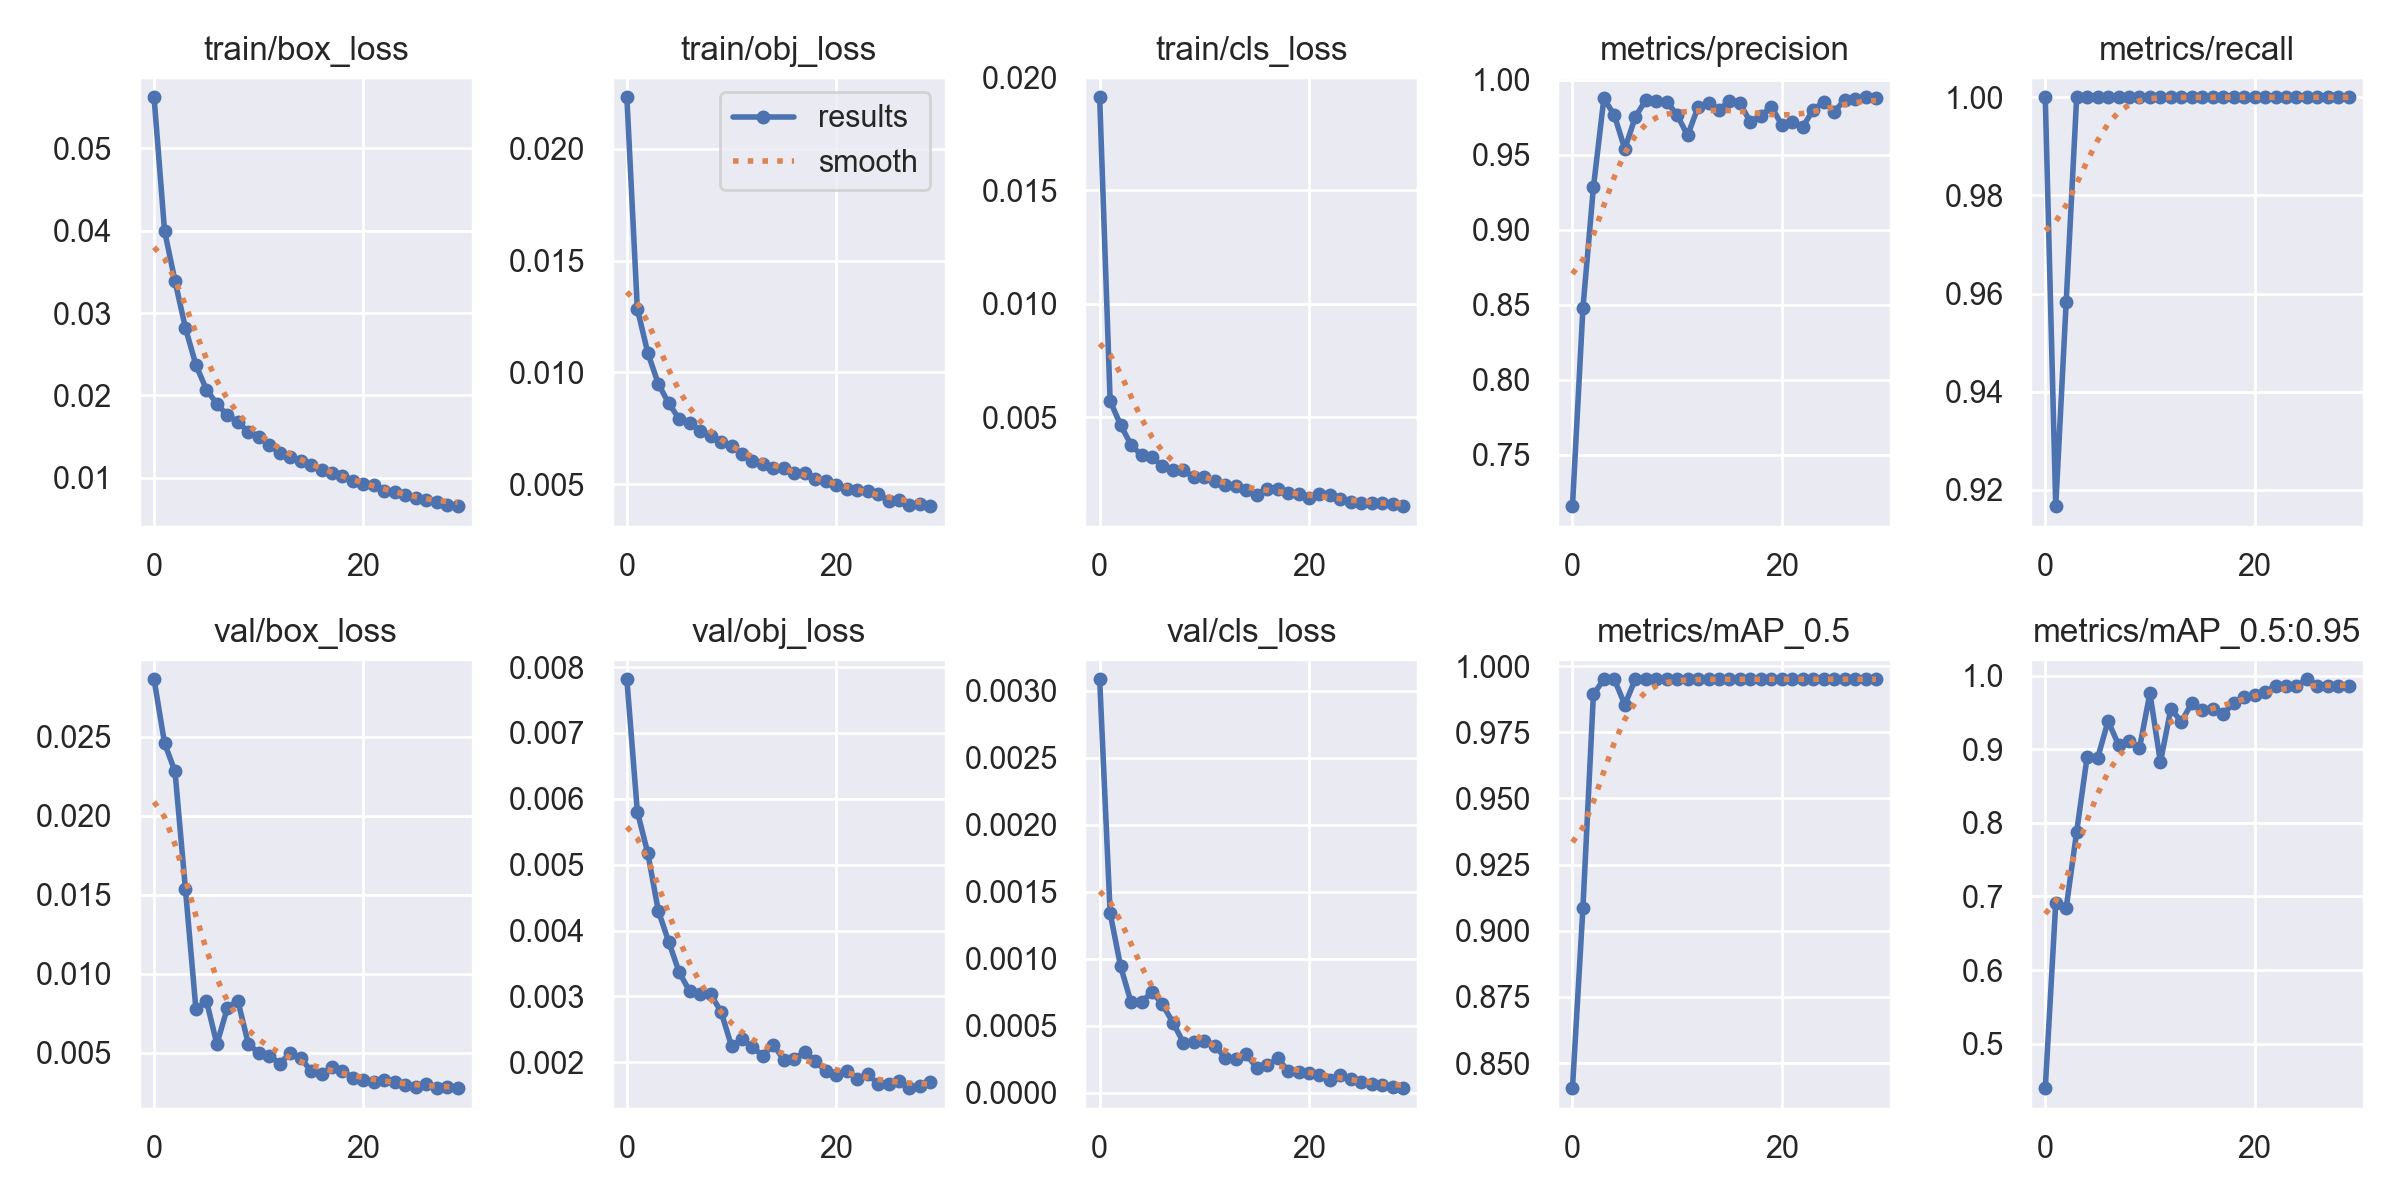

Source data for this figure (header and first rows):
epoch, train/box_loss, train/obj_loss, train/cls_loss, metrics/precision, metrics/recall, metrics/mAP_0.5, metrics/mAP_0.5:0.95, val/box_loss, val/obj_loss, val/cls_loss, x/lr0, x/lr1, x/lr2
0, 0.05623, 0.02229, 0.01911, 0.7156, 1, 0.8406, 0.4396, 0.02864, 0.007815, 0.003087, 0.0701, 0.003322, 0.003322
1, 0.04001, 0.01285, 0.005713, 0.8479, 0.9167, 0.9087, 0.6908, 0.02459, 0.005805, 0.001342, 0.03988, 0.006436, 0.006436
2, 0.0339, 0.01087, 0.004651, 0.9283, 0.9583, 0.9893, 0.6845, 0.0228, 0.005174, 0.0009426, 0.009443, 0.009329, 0.009329
3, 0.02817, 0.009499, 0.003775, 0.9877, 1, 0.995, 0.7879, 0.01533, 0.004301, 0.0006752, 0.00901, 0.00901, 0.00901
4, 0.02369, 0.008616, 0.003313, 0.9765, 1, 0.995, 0.8897, 0.007733, 0.003828, 0.0006748, 0.00901, 0.00901, 0.00901
5, 0.0207, 0.007928, 0.003221, 0.954, 1, 0.9854, 0.8878, 0.008293, 0.003366, 0.0007535, 0.00868, 0.00868, 0.00868
6, 0.01896, 0.007762, 0.00284, 0.9753, 1, 0.995, 0.9383, 0.005535, 0.003076, 0.0006582, 0.00835, 0.00835, 0.00835
7, 0.01759, 0.007386, 0.002674, 0.9866, 1, 0.995, 0.9059, 0.007825, 0.003034, 0.000523, 0.00802, 0.00802, 0.00802
8, 0.01673, 0.007152, 0.002652, 0.9857, 1, 0.995, 0.9108, 0.008285, 0.003033, 0.0003735, 0.00769, 0.00769, 0.00769
9, 0.0156, 0.00687, 0.002351, 0.9856, 1, 0.995, 0.9016, 0.005569, 0.002766, 0.0003762, 0.00736, 0.00736, 0.00736
10, 0.01499, 0.006718, 0.002346, 0.9766, 1, 0.995, 0.9761, 0.004955, 0.002245, 0.0003846, 0.00703, 0.00703, 0.00703
11, 0.01402, 0.00635, 0.002188, 0.963, 1, 0.995, 0.8823, 0.004813, 0.002348, 0.0003497, 0.0067, 0.0067, 0.0067
12, 0.01294, 0.006048, 0.002017, 0.9819, 1, 0.995, 0.9551, 0.0043, 0.002224, 0.00026, 0.00637, 0.00637, 0.00637
13, 0.01254, 0.005905, 0.001974, 0.9848, 1, 0.995, 0.9372, 0.004956, 0.002101, 0.0002539, 0.00604, 0.00604, 0.00604
14, 0.01201, 0.005722, 0.001798, 0.98, 1, 0.995, 0.9628, 0.004677, 0.002269, 0.0002867, 0.00571, 0.00571, 0.00571
15, 0.01149, 0.005711, 0.001578, 0.9863, 1, 0.995, 0.9528, 0.003814, 0.002032, 0.0001863, 0.00538, 0.00538, 0.00538
16, 0.01096, 0.005486, 0.001836, 0.9843, 1, 0.995, 0.9547, 0.003625, 0.002052, 0.0002029, 0.00505, 0.00505, 0.00505
17, 0.01053, 0.005496, 0.001848, 0.9719, 1, 0.995, 0.9482, 0.004062, 0.00216, 0.0002551, 0.00472, 0.00472, 0.00472
18, 0.01016, 0.005251, 0.001643, 0.976, 1, 0.995, 0.9622, 0.003835, 0.002018, 0.000164, 0.00439, 0.00439, 0.00439
19, 0.009567, 0.00517, 0.001603, 0.9823, 1, 0.995, 0.9711, 0.003391, 0.001866, 0.0001572, 0.00406, 0.00406, 0.00406
20, 0.009165, 0.004981, 0.001434, 0.97, 1, 0.995, 0.9737, 0.003292, 0.001809, 0.0001447, 0.00373, 0.00373, 0.00373
21, 0.009056, 0.004811, 0.001598, 0.9722, 1, 0.995, 0.9784, 0.003118, 0.00187, 0.0001284, 0.0034, 0.0034, 0.0034
22, 0.008432, 0.004757, 0.00157, 0.9687, 1, 0.995, 0.9859, 0.003247, 0.001751, 9.5333e-05, 0.00307, 0.00307, 0.00307
23, 0.008216, 0.004693, 0.001388, 0.9801, 1, 0.995, 0.9859, 0.003163, 0.001818, 0.000135, 0.00274, 0.00274, 0.00274
24, 0.007918, 0.004567, 0.001258, 0.9854, 1, 0.995, 0.9859, 0.002924, 0.001674, 0.0001039, 0.00241, 0.00241, 0.00241
25, 0.007504, 0.004268, 0.001193, 0.9789, 1, 0.995, 0.995, 0.002807, 0.001667, 8.1111e-05, 0.00208, 0.00208, 0.00208
26, 0.007308, 0.004317, 0.001232, 0.9866, 1, 0.995, 0.9859, 0.002986, 0.00172, 6.3016e-05, 0.00175, 0.00175, 0.00175
27, 0.00703, 0.004068, 0.00121, 0.9872, 1, 0.995, 0.9859, 0.002753, 0.001606, 5.5744e-05, 0.00142, 0.00142, 0.00142
28, 0.00671, 0.004142, 0.001146, 0.9885, 1, 0.995, 0.986, 0.002789, 0.001639, 4.4042e-05, 0.00109, 0.00109, 0.00109
29, 0.00653, 0.004025, 0.001071, 0.9882, 1, 0.995, 0.986, 0.002745, 0.001695, 3.3237e-05, 0.00076, 0.00076, 0.00076
